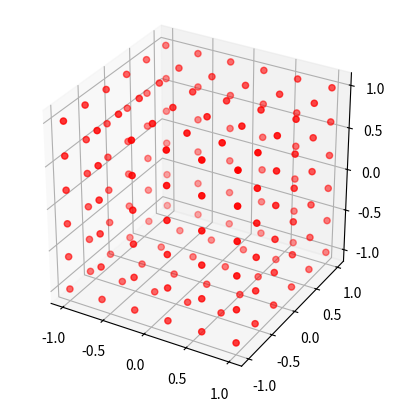

Write the Python code that produced this figure.
from mpl_toolkits.mplot3d import Axes3D

import numpy as np
import matplotlib.pyplot as plt

from math import sqrt

fig = plt.figure()
ax = plt.axes(projection="3d")


# data = np.array(
#     [[1, 0, -1 / sqrt(2)],
#      [-1, 0, -1 / sqrt(2)],
#      [0, 1, 1 / sqrt(2)],
#      [0, -1, 1 / sqrt(2)]])

data = []

for i in np.arange(-1, 1.4, 0.4):
    for j in np.arange(-1, 1.4, 0.4):
        for k in np.arange(-1, 1.4, 0.4):
            if i % 1 == 0 or j % 1 == 0 or k % 1 == 0:
                data.append([i, j, k])

# print(data)

data = np.array(data)

x = data[:, 0]
y = data[:, 1]
z = data[:, 2]

ax.scatter3D(x, y, z, color='red')

# connections = [[0, 1, 2, 3, 0], [0, 2], [1, 3]]

# for digit in connections:
#     X = [x[a] for a in digit]
#     Y = [y[a] for a in digit]
#     Z = [z[a] for a in digit]

#     ax.plot3D(X, Y, Z, color="green")

ax.set_box_aspect((np.ptp(x), np.ptp(y), np.ptp(z)))

plt.show()
